Run: headless pygame with SDL's dummy video driver; simulated clock (each Clock.tick advances the game by its frame time, no real sleeping); random seed 0; keys injected as events and as key.get_pressed() state; mouse plan: one left click at the window centre at the start of phase 2, then a move to the lower-right quarter at the start of phase 3.
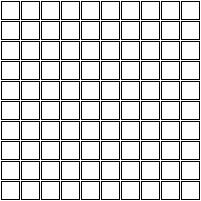
Frame 1 of 4 · flips 1–60 · no input
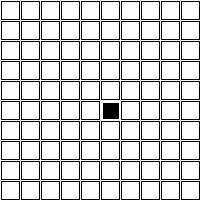
Frame 2 of 4 · flips 61–180 · clicked the window centre · tapped SPACE, RETURN · held RIGHT (→), D
Frame 3 of 4 · flips 181–300 · moved the mouse to the lower-right quarter · held DOWN (↓), S · screen unchanged from frame 2, image omitted
Frame 4 of 4 · flips 301–420 · held LEFT (←), A, UP (↑), W · screen unchanged from frame 3, image omitted

The pygame program that drew these frames:

'''
create a minesweeper game
#create a board
#create mines
#create flags
#create a gui

'''


import random
import sys
import time
import pygame

class Minesweeper:

    def __init__(self, width=10, height=10, mines=10):
        self.width = width
        self.height = height
        self.mines = set()
        self.flags = set()
        self.nodes = dict()
        self.clicked = set()
        self.setup(mines)

    def setup(self, mines):
        for x in range(self.width):
            for y in range(self.height):
                self.nodes[(x, y)] = Node(x, y)

        while len(self.mines) != mines:
            x = random.randint(0, self.width-1)
            y = random.randint(0, self.height-1)
            if (x, y) not in self.mines:
                self.mines.add((x, y))
                self.nodes[(x, y)].is_mine = True

        for x in range(self.width):
            for y in range(self.height):
                self.nodes[(x, y)].add_neighbors(self.nodes, self.width, self.height)

    def click(self, x, y):
        self.clicked.add((x, y))
        node = self.nodes[(x, y)]
        if node.is_mine:
            return True
        else:
            node.click(self.nodes)
            return False

    def flag(self, x, y):
        self.flags.add((x, y))

    def unflag(self, x, y):
        self.flags.remove((x, y))

    def is_solved(self):
        if self.width * self.height - len(self.flags) == len(self.mines):
            return True
        else:
            return False

    def draw(self, screen):
        for x in range(self.width):
            for y in range(self.height):
                self.nodes[(x, y)].draw(screen)

class Node:

    def __init__(self, x, y, is_mine=False):
        self.x = x
        self.y = y
        self.is_mine = is_mine
        self.is_clicked = False
        self.is_flagged = False
        self.neighbors = set()

    def add_neighbors(self, nodes, width, height):
        for x in range(self.x-1, self.x+2):
            for y in range(self.y-1, self.y+2):
                if x >= 0 and x < width and y >= 0 and y < height and (x, y) != (self.x, self.y):
                    self.neighbors.add(nodes[(x, y)])

    def click(self, nodes):
        self.is_clicked = True
        if self.is_mine:
            return True
        else:
            if len(self.neighbors) == 0:
                for neighbor in self.neighbors:
                    if not neighbor.is_clicked:
                        neighbor.click(nodes)

    def draw(self, screen):
        x = self.x * 20 + 1
        y = self.y * 20 + 1
        if self.is_clicked:
            pygame.draw.rect(screen, (255, 255, 255), (x, y, 19, 19))
            if self.is_mine:
                pygame.draw.circle(screen, (255, 0, 0), (x+10, y+10), 5)
            else:
                pygame.draw.rect(screen, (0, 0, 0), (x+1, y+1, 18, 18))
                if len(self.neighbors) != 0:
                    pygame.draw.rect(screen, (255, 255, 255), (x+1, y+1, 18, 18), 1)
                    font = pygame.font.SysFont("comicsansms", 15)
                    text = font.render(str(len(self.neighbors)), True, (0, 0, 0))
                    screen.blit(text, (x+9-text.get_width()/2, y+9-text.get_height()/2))
        elif self.is_flagged:
            pygame.draw.rect(screen, (0, 0, 0), (x, y, 19, 19))
            pygame.draw.polygon(screen, (255, 0, 0), ((x+10, y), (x+10, y+10), (x+20, y+10)))
        else:
            pygame.draw.rect(screen, (0, 0, 0), (x, y, 19, 19), 1)

def main():
    width = 10
    height = 10
    mines = 20
    if len(sys.argv) > 1:
        width = int(sys.argv[1])
        height = int(sys.argv[2])
        mines = int(sys.argv[3])
    game = Minesweeper(width, height, mines)
    pygame.init()
    screen = pygame.display.set_mode((width*20+1, height*20+1))
    pygame.display.set_caption("Minesweeper")
    running = True
    while running:
        for event in pygame.event.get():
            if event.type == pygame.QUIT:
                running = False
            elif event.type == pygame.MOUSEBUTTONDOWN:
                x, y = pygame.mouse.get_pos()
                x = x // 20
                y = y // 20
                if event.button == 1:
                    if game.click(x, y):
                        running = False
                elif event.button == 3:
                    game.flag(x, y)
        screen.fill((255, 255, 255))
        game.draw(screen)
        if game.is_solved():
            font = pygame.font.SysFont("comicsansms", 50)
            text = font.render("You Win!", True, (0, 255, 0))
            screen.blit(text, (screen.get_width()/2-text.get_width()/2, screen.get_height()/2-text.get_height()/2))
        pygame.display.flip()
    pygame.quit()

if __name__ == "__main__":
    main()
